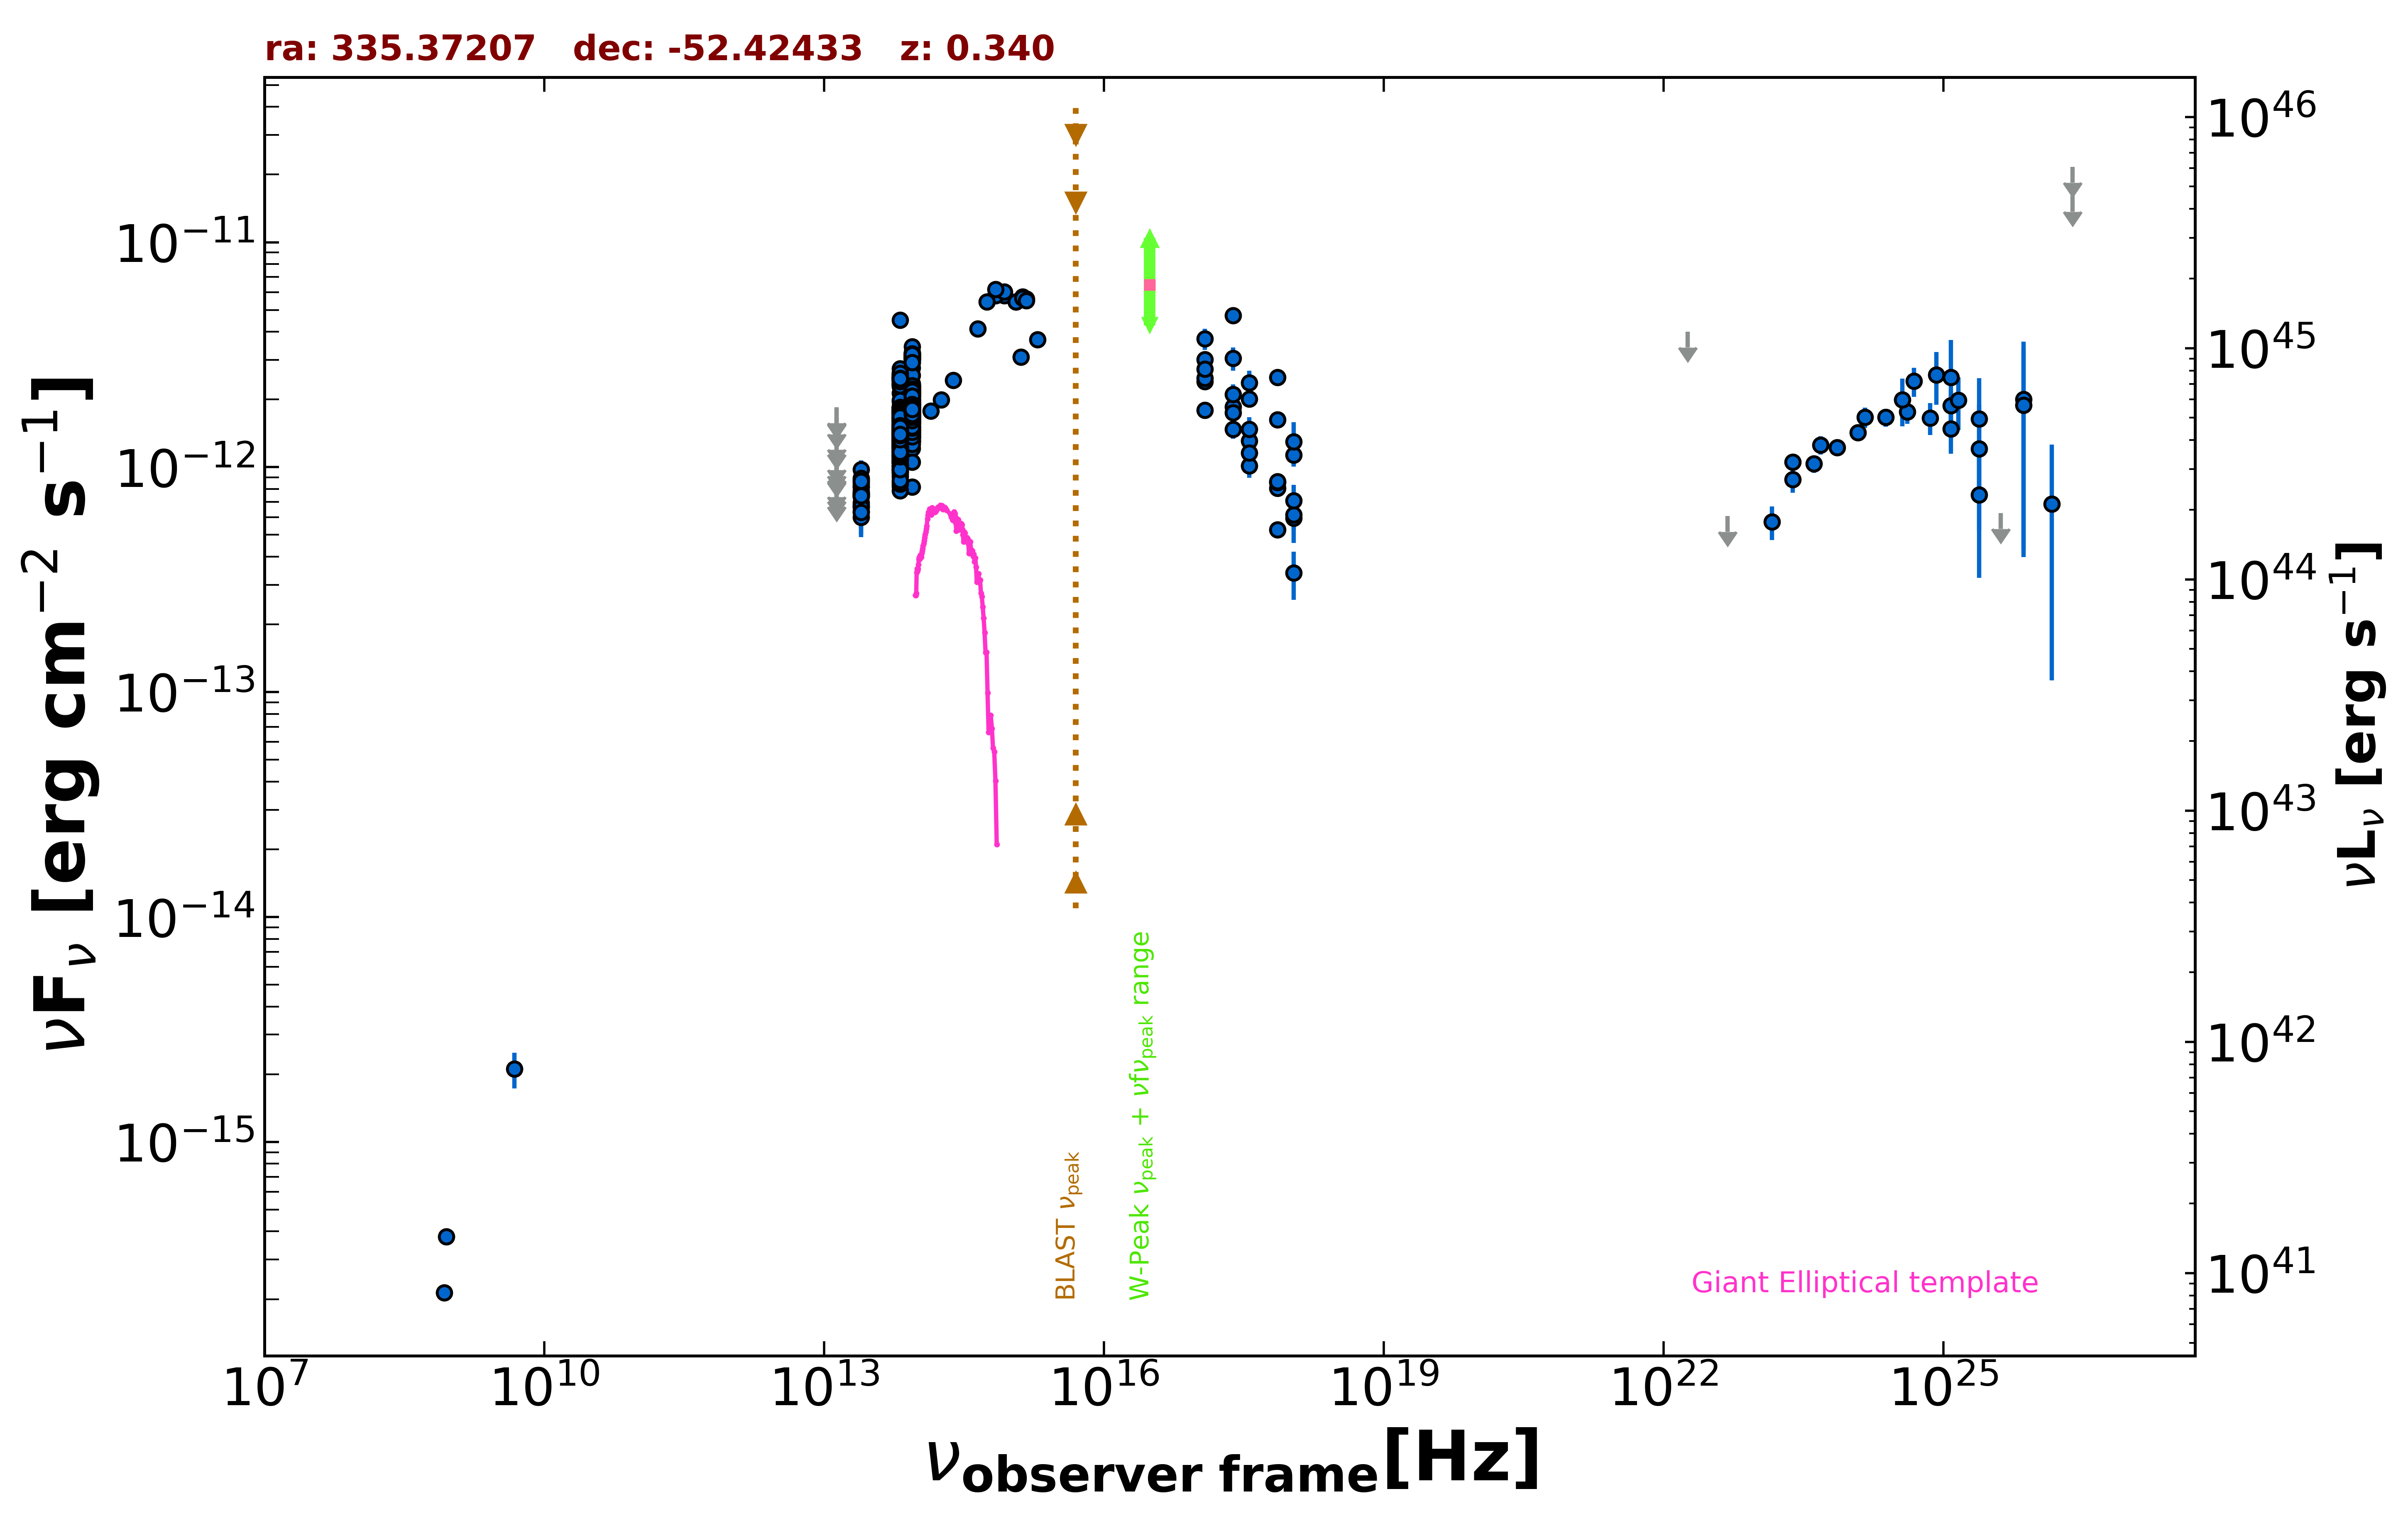

Source data for this figure (header and first rows):
freq., flux, err_flux, MJD_start, MJD_end, flag, catalog, reference
8.870e+08, 3.796e-16, 3.105e-17, 55000, 55000, , RACS, Hale et al. 2021  PASA  38  e058
8.430e+08, 2.141e-16, 1.095e-17, 55000, 55000, , SUMSS, Manch et al. 2003  MNRAS  342  1117
2.418e+17, 4.733e-12, 8.350e-14, 55000, 55000, , WGACAT, White et al. 2000  VizieR  IX/31/wgacat
2.418e+17, 1.858e-12, 9.400e-14, 55461, 56191, , 1OUSX, Giommi et al. in preparation
1.209e+17, 2.407e-12, 1.080e-13, 55461, 56191, , 1OUSX, Giommi et al. in preparation
3.627e+17, 1.309e-12, 8.000e-14, 55461, 56191, , 1OUSX, Giommi et al. in preparation
7.253e+17, 8.072e-13, 2.760e-14, 55461, 56191, , 1OUSX, Giommi et al. in preparation
1.088e+18, 5.927e-13, 6.430e-14, 55461, 56191, , 1OUSX, Giommi et al. in preparation
7.253e+17, 2.512e-12, 8.850e-14, 55000, 55000, , 2SXPS, Evans et al. 2020  ApJS  247  54
1.209e+17, 3.012e-12, 1.390e-13, 55000, 55000, , 2SXPS, Evans et al. 2020  ApJS  247  54
3.627e+17, 2.008e-12, 1.275e-13, 55000, 55000, , 2SXPS, Evans et al. 2020  ApJS  247  54
1.088e+18, 1.135e-12, 1.300e-13, 55000, 55000, , 2SXPS, Evans et al. 2020  ApJS  247  54
4.800e+09, 2.112e-15, 3.840e-16, 55000, 55000, , PMN, Griffith et al. 1993-1996  VizieR  VIII/…
1.389e+14, 1.774e-12, 1.165e-13, 55000, 55000, , 2MASS, Skrutskie et al. 2006  AJ  131  1163
1.804e+14, 1.996e-12, 1.620e-13, 55000, 55000, , 2MASS, Skrutskie et al. 2006  AJ  131  1163
2.427e+14, 2.430e-12, 1.370e-13, 55000, 55000, , 2MASS, Skrutskie et al. 2006  AJ  131  1163
8.817e+13, 2.005e-12, 4.500e-15, 55000, 55000, , UNWISE, Schlafly et al. 2019  ApJS  240  30
6.517e+13, 1.536e-12, 5.500e-15, 55000, 55000, , UNWISE, Schlafly et al. 2019  ApJS  240  30
8.817e+13, 1.902e-12, 4.050e-14, 55000, 55000, , WISE, Wright et al. 2010  AJ  140  1868
6.517e+13, 1.517e-12, 3.050e-14, 55000, 55000, , WISE, Wright et al. 2010  AJ  140  1868
2.498e+13, 7.676e-13, 3.535e-14, 55000, 55000, , WISE, Wright et al. 2010  AJ  140  1868
1.363e+13, 6.704e-13, 1.073e-13, 55000, 55000, , WISE, Wright et al. 2010  AJ  140  1868
8.817e+13, 2.221e-12, 5.950e-14, 57326, 57326, , NEOWISE, Mainzer et al. 2014  ApJ  792  30
6.517e+13, 1.624e-12, 6.150e-14, 57326, 57326, , NEOWISE, Mainzer et al. 2014  ApJ  792  30
8.817e+13, 2.124e-12, 5.300e-14, 57326, 57326, , NEOWISE, Mainzer et al. 2014  ApJ  792  30
6.517e+13, 1.705e-12, 7.550e-14, 57326, 57326, , NEOWISE, Mainzer et al. 2014  ApJ  792  30
8.817e+13, 2.285e-12, 6.100e-14, 57327, 57327, , NEOWISE, Mainzer et al. 2014  ApJ  792  30
6.517e+13, 1.726e-12, 5.400e-14, 57327, 57327, , NEOWISE, Mainzer et al. 2014  ApJ  792  30
8.817e+13, 2.293e-12, 5.700e-14, 57327, 57327, , NEOWISE, Mainzer et al. 2014  ApJ  792  30
6.517e+13, 1.709e-12, 5.350e-14, 57327, 57327, , NEOWISE, Mainzer et al. 2014  ApJ  792  30
8.817e+13, 2.190e-12, 7.650e-14, 57327, 57327, , NEOWISE, Mainzer et al. 2014  ApJ  792  30
6.517e+13, 1.763e-12, 5.350e-14, 57327, 57327, , NEOWISE, Mainzer et al. 2014  ApJ  792  30
8.817e+13, 2.090e-12, 5.400e-14, 57327, 57327, , NEOWISE, Mainzer et al. 2014  ApJ  792  30
6.517e+13, 1.737e-12, 5.600e-14, 57327, 57327, , NEOWISE, Mainzer et al. 2014  ApJ  792  30
8.817e+13, 2.279e-12, 5.850e-14, 57327, 57327, , NEOWISE, Mainzer et al. 2014  ApJ  792  30
6.517e+13, 1.789e-12, 5.800e-14, 57327, 57327, , NEOWISE, Mainzer et al. 2014  ApJ  792  30
8.817e+13, 2.308e-12, 5.550e-14, 57326, 57326, , NEOWISE, Mainzer et al. 2014  ApJ  792  30
6.517e+13, 1.742e-12, 6.250e-14, 57326, 57326, , NEOWISE, Mainzer et al. 2014  ApJ  792  30
8.817e+13, 2.274e-12, 6.100e-14, 57326, 57326, , NEOWISE, Mainzer et al. 2014  ApJ  792  30
6.517e+13, 1.753e-12, 5.650e-14, 57326, 57326, , NEOWISE, Mainzer et al. 2014  ApJ  792  30
8.817e+13, 2.132e-12, 5.700e-14, 57326, 57326, , NEOWISE, Mainzer et al. 2014  ApJ  792  30
6.517e+13, 1.661e-12, 6.250e-14, 57326, 57326, , NEOWISE, Mainzer et al. 2014  ApJ  792  30
8.817e+13, 2.168e-12, 5.800e-14, 57327, 57327, , NEOWISE, Mainzer et al. 2014  ApJ  792  30
6.517e+13, 1.849e-12, 5.800e-14, 57327, 57327, , NEOWISE, Mainzer et al. 2014  ApJ  792  30
8.817e+13, 2.221e-12, 6.350e-14, 57326, 57326, , NEOWISE, Mainzer et al. 2014  ApJ  792  30
6.517e+13, 1.768e-12, 5.850e-14, 57326, 57326, , NEOWISE, Mainzer et al. 2014  ApJ  792  30
8.817e+13, 2.170e-12, 5.600e-14, 57326, 57326, , NEOWISE, Mainzer et al. 2014  ApJ  792  30
6.517e+13, 1.802e-12, 6.150e-14, 57326, 57326, , NEOWISE, Mainzer et al. 2014  ApJ  792  30
8.817e+13, 2.765e-12, 9.150e-14, 57326, 57326, , NEOWISE, Mainzer et al. 2014  ApJ  792  30
6.517e+13, 1.656e-12, 5.350e-14, 57326, 57326, , NEOWISE, Mainzer et al. 2014  ApJ  792  30
8.817e+13, 2.237e-12, 5.750e-14, 57327, 57327, , NEOWISE, Mainzer et al. 2014  ApJ  792  30
6.517e+13, 1.783e-12, 5.550e-14, 57327, 57327, , NEOWISE, Mainzer et al. 2014  ApJ  792  30
8.817e+13, 1.581e-12, 4.800e-14, 57514, 57514, , NEOWISE, Mainzer et al. 2014  ApJ  792  30
6.517e+13, 1.362e-12, 6.050e-14, 57514, 57514, , NEOWISE, Mainzer et al. 2014  ApJ  792  30
8.817e+13, 1.627e-12, 4.350e-14, 57514, 57514, , NEOWISE, Mainzer et al. 2014  ApJ  792  30
6.517e+13, 1.290e-12, 4.900e-14, 57514, 57514, , NEOWISE, Mainzer et al. 2014  ApJ  792  30
8.817e+13, 1.447e-12, 4.550e-14, 57514, 57514, , NEOWISE, Mainzer et al. 2014  ApJ  792  30
6.517e+13, 1.226e-12, 4.950e-14, 57514, 57514, , NEOWISE, Mainzer et al. 2014  ApJ  792  30
8.817e+13, 1.566e-12, 5.050e-14, 57514, 57514, , NEOWISE, Mainzer et al. 2014  ApJ  792  30
6.517e+13, 1.085e-12, 4.300e-14, 57514, 57514, , NEOWISE, Mainzer et al. 2014  ApJ  792  30
... 695 more rows
